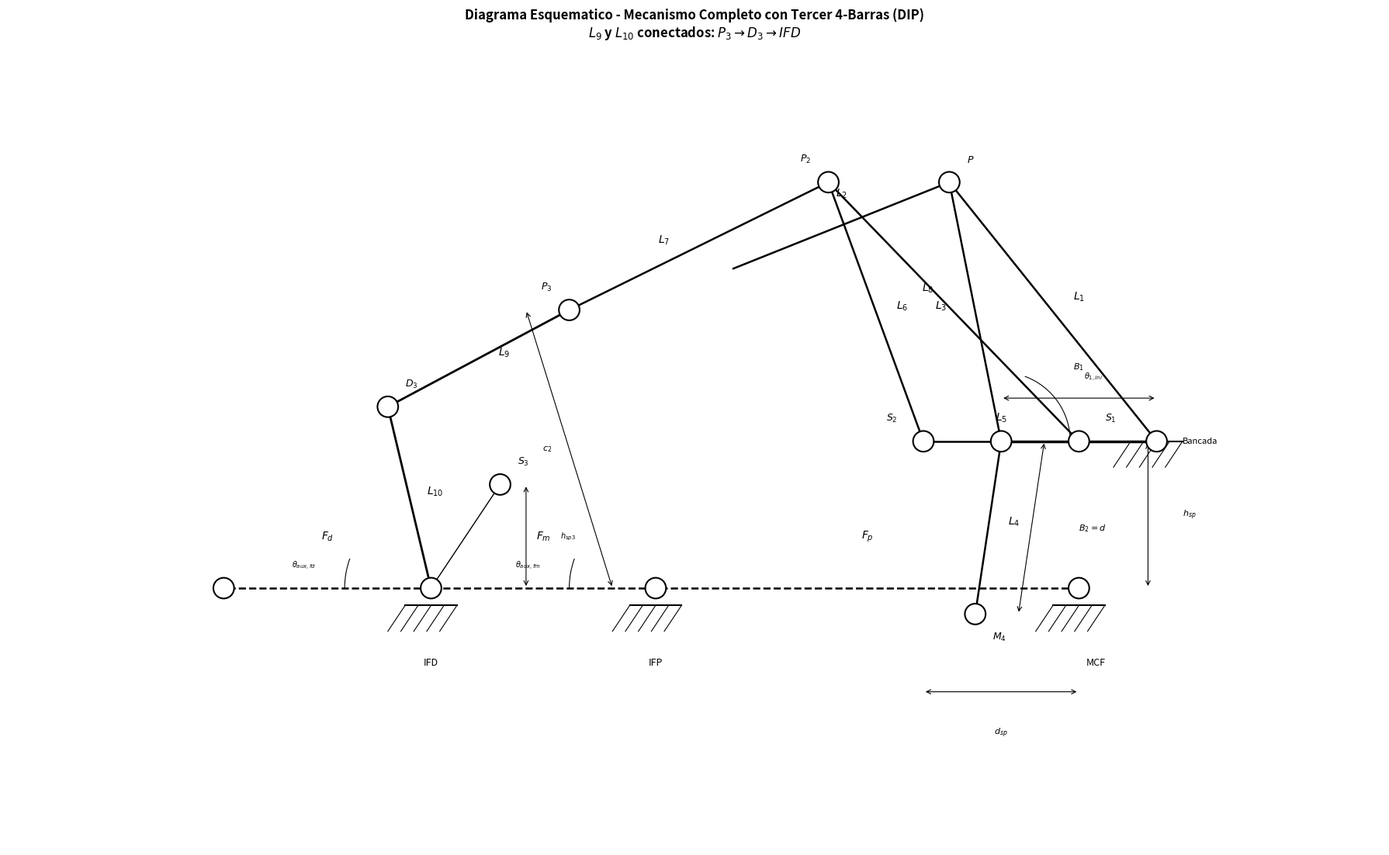

Write Python code to recreate this figure. (Note: this script raises an exception after producing the figure.)
"""
Diagrama esquematico/cinematico del mecanismo completo del exoesqueleto
con tercer mecanismo de 4 barras para la articulacion IFD (DIP).

Este diagrama sigue EXACTAMENTE el estilo del diagrama original (diagrama.png):
- Diagrama en blanco y negro estilo ingenieria
- Dedo horizontal en la parte inferior (de derecha a izquierda)
- Mecanismos dibujados SOBRE el dedo
- Links como lineas solidas entre circulos de articulacion
- Falanges como lineas discontinuas
- Articulaciones como circulos blancos con borde negro
- Soportes con marcas de achurado (hatching)
- Etiquetas en italica para links (L1, L2, etc.)
- Angulos etiquetados con arcos
- Dimensiones etiquetadas

La DIFERENCIA CLAVE respecto al original: L9 y L10 ahora estan correctamente
conectados formando el tercer mecanismo de 4 barras que impulsa la falange
distal, mostrando como P3 se conecta a traves de L9 al punto D3, y L10
conecta D3 a IFD.
"""
import numpy as np
import matplotlib.pyplot as plt
import matplotlib.patches as mpatches
from matplotlib.patches import Arc, FancyArrowPatch

# =============================================================================
# PARAMETROS DEL MECANISMO (en mm)
# =============================================================================
Bancada1 = 18  # B1
Bancada2 = 20  # B2 = d
Link1 = 35
Link2 = 49
Link3 = 25
Link4 = 20
Link5 = 25
Link6 = 55
Link7 = 35
Link8 = 52
Link9 = 25
Link10 = 35
c2 = 46.01
hsp = 17
dsp = 18
fp = 49   # falange proximal
fm = 26   # falange medial
fd = 24   # falange distal
hsp3 = 12  # altura soporte S3
dsp3 = 8   # distancia soporte S3 desde IFD
r3 = Bancada1 / 2


# =============================================================================
# FUNCIONES AUXILIARES DE DIBUJO
# =============================================================================
def draw_joint(ax, pos, radius=1.2, zorder=10):
    """Dibuja una articulacion como un circulo blanco con borde negro."""
    circle = plt.Circle(pos, radius, fill=True, facecolor='white',
                        edgecolor='black', linewidth=1.5, zorder=zorder)
    ax.add_patch(circle)


def draw_ground(ax, pos, width=6, height=4, angle=0):
    """Dibuja un soporte fijo con marcas de achurado (hatching)."""
    # Dibuja linea horizontal
    hw = width / 2
    x, y = pos
    # Linea de base
    ax.plot([x - hw, x + hw], [y, y], 'k-', linewidth=1.5, zorder=5)
    # Lineas de achurado (diagonal)
    n_lines = 5
    for i in range(n_lines):
        xi = x - hw + i * width / (n_lines - 1)
        ax.plot([xi, xi - 2], [y, y - 3], 'k-', linewidth=0.8, zorder=5)


def draw_link(ax, p1, p2, linewidth=1.8, linestyle='-', zorder=5):
    """Dibuja un link (linea solida) entre dos puntos."""
    ax.plot([p1[0], p2[0]], [p1[1], p2[1]], 'k' + linestyle,
            linewidth=linewidth, zorder=zorder)


def draw_phalanx(ax, p1, p2, linewidth=1.8, zorder=3):
    """Dibuja una falange como linea discontinua."""
    ax.plot([p1[0], p2[0]], [p1[1], p2[1]], 'k--',
            linewidth=linewidth, zorder=zorder)


def label_link(ax, p1, p2, text, offset=(0, 2), fontsize=10):
    """Etiqueta un link con texto en italica."""
    mx = (p1[0] + p2[0]) / 2 + offset[0]
    my = (p1[1] + p2[1]) / 2 + offset[1]
    ax.text(mx, my, text, fontsize=fontsize, fontstyle='italic',
            ha='center', va='bottom', zorder=20)


def label_dimension(ax, p1, p2, text, offset=5, fontsize=8, side='above'):
    """Etiqueta una dimension."""
    mx = (p1[0] + p2[0]) / 2
    my = (p1[1] + p2[1]) / 2
    if side == 'above':
        my += offset
    elif side == 'below':
        my -= offset
    elif side == 'left':
        mx -= offset
    elif side == 'right':
        mx += offset
    ax.text(mx, my, text, fontsize=fontsize, fontstyle='italic',
            ha='center', va='center', zorder=20)


def draw_angle_arc(ax, center, radius, angle1, angle2, label='',
                   label_offset=3, fontsize=8):
    """Dibuja un arco de angulo con etiqueta."""
    arc = Arc(center, 2*radius, 2*radius, angle=0,
              theta1=angle1, theta2=angle2,
              color='black', linewidth=0.8, zorder=6)
    ax.add_patch(arc)
    # Etiqueta en el punto medio del arco
    mid_angle = np.deg2rad((angle1 + angle2) / 2)
    lx = center[0] + (radius + label_offset) * np.cos(mid_angle)
    ly = center[1] + (radius + label_offset) * np.sin(mid_angle)
    if label:
        ax.text(lx, ly, label, fontsize=fontsize, fontstyle='italic',
                ha='center', va='center', zorder=20)


# =============================================================================
# POSICIONES ESQUEMATICAS (NO CALCULADAS - TOPOLOGIA PURA)
# =============================================================================
# El diagrama es ESQUEMATICO, no una posicion calculada del mecanismo.
# Las posiciones se eligen para mostrar claramente la topologia.

# Dedo horizontal en la parte inferior, de DERECHA a IZQUIERDA
# MCF (metacarpofalangica) -> IFP (interfalangica proximal) ->
# IFD (interfalangica distal) -> Punta

# Posiciones del dedo (horizontal)
MCF = np.array([140, 0])
IFP = MCF + np.array([-fp, 0])   # IFP esta a la izquierda de MCF
IFD = IFP + np.array([-fm, 0])   # IFD esta a la izquierda de IFP
TIP = IFD + np.array([-fd, 0])   # Punta esta a la izquierda de IFD

# --- PRIMER MECANISMO (5 barras + 4 barras) ---
# Bancada/Soporte S1 (sobre MCF, desplazado)
# S1 esta arriba del dedo, cerca de MCF
S1 = MCF + np.array([0, hsp])

# Punto de la bancada (origen del mecanismo) - a la derecha
# La bancada esta a la derecha, encima de MCF
BANCADA_R = S1 + np.array([r3, 0])   # extremo derecho de bancada
BANCADA_L = S1 + np.array([-r3, 0])  # extremo izquierdo de bancada

# Soporte S2 (sobre la falange proximal, desplazado)
S2 = MCF + np.array([-dsp, hsp])

# Punto P (vertice del 5-barras) - arriba y a la izquierda
P = S1 + np.array([-15, 30])

# Primer mecanismo de 4 barras
# M4 = punto de manivela del primer 4-barras
M4 = BANCADA_L + np.array([-3, -Bancada2])

# --- SEGUNDO MECANISMO (5 barras + 4 barras) ---
# Punto P2 (vertice del segundo 5-barras) - arriba de S1/S2
P2 = np.array([(S1[0] + S2[0])/2 - 20, S1[1] + 30])

# Punto P3 (salida del segundo 4-barras) - sobre IFP, desplazado
# P3 se calcula usando c2 desde IFP
P3 = IFP + np.array([-10, c2 * 0.7])  # posicion esquematica

# --- TERCER MECANISMO (4 barras para DIP) ---
# Soporte S3 (sobre la falange medial, cerca de IFD)
S3 = IFD + np.array([dsp3, hsp3])

# D3 (punto de conexion de Link10 en la falange distal)
# D3 esta arriba de IFD, conectado por Link10
D3 = IFD + np.array([-5, Link10 * 0.6])


# =============================================================================
# GENERAR DIAGRAMA
# =============================================================================
fig, ax = plt.subplots(1, 1, figsize=(18, 12))
fig.patch.set_facecolor('white')
ax.set_facecolor('white')

# --- DIBUJAR FALANGES (lineas discontinuas) ---
draw_phalanx(ax, MCF, IFP)
draw_phalanx(ax, IFP, IFD)
draw_phalanx(ax, IFD, TIP)

# Etiquetas de falanges
label_dimension(ax, MCF, IFP, r'$F_p$', offset=-6, fontsize=10, side='below')
label_dimension(ax, IFP, IFD, r'$F_m$', offset=-6, fontsize=10, side='below')
label_dimension(ax, IFD, TIP, r'$F_d$', offset=-6, fontsize=10, side='below')

# --- PRIMER MECANISMO (5B + 4B) ---
# Bancada
draw_link(ax, BANCADA_L, BANCADA_R, linewidth=2.5)
draw_ground(ax, BANCADA_R + np.array([0, 0]))

# Links del primer 5-barras
# L1: de BANCADA_R a P
draw_link(ax, BANCADA_R, P)
label_link(ax, BANCADA_R, P, r'$L_1$', offset=(3, 1))

# L2: de P a algun punto (acoplador largo)
# En el diagrama original, L2 es el acoplador mas largo
P_ext = P + np.array([-25, -10])  # punto extension del acoplador
draw_link(ax, P, P_ext)
label_link(ax, P, P_ext, r'$L_2$', offset=(0, 3))

# L3: manivela corta
draw_link(ax, BANCADA_L, P)
label_link(ax, BANCADA_L, P, r'$L_3$', offset=(-4, 0))

# L4: de BANCADA_L a M4 (primer 4-barras input)
draw_link(ax, BANCADA_L, M4)
label_link(ax, BANCADA_L, M4, r'$L_4$', offset=(3, 0))

# L5: del primer 4-barras (de S1 a S2)
draw_link(ax, S1, S2)
label_link(ax, S1, S2, r'$L_5$', offset=(0, 2))

# --- SEGUNDO MECANISMO (5B + 4B) ---
# Links del segundo 5-barras
# L6: acoplador largo del segundo mecanismo
draw_link(ax, S2, P2)
label_link(ax, S2, P2, r'$L_6$', offset=(3, 0))

# L7: del segundo mecanismo
draw_link(ax, P2, P3)
label_link(ax, P2, P3, r'$L_7$', offset=(-4, 0))

# L8: del segundo 4-barras (P2 a P3)
# Realmente L8 conecta partes del segundo mecanismo
draw_link(ax, S1, P2)
label_link(ax, S1, P2, r'$L_8$', offset=(-3, 2))

# --- TERCER MECANISMO (4 barras para DIP) ---
# L9: acoplador del tercer mecanismo (P3 a D3)
draw_link(ax, P3, D3, linewidth=2.0)
label_link(ax, P3, D3, r'$L_9$', offset=(3, 0))

# L10: balancin del tercer mecanismo (IFD a D3)
draw_link(ax, IFD, D3, linewidth=2.0)
label_link(ax, IFD, D3, r'$L_{10}$', offset=(3, 0))

# Conexion de marco del tercer mecanismo (S3 como soporte)
draw_link(ax, S3, IFD, linewidth=1.0, linestyle='-')

# --- ARTICULACIONES (circulos blancos con borde negro) ---
draw_joint(ax, MCF)
draw_joint(ax, IFP)
draw_joint(ax, IFD)
draw_joint(ax, TIP)
draw_joint(ax, S1)
draw_joint(ax, S2)
draw_joint(ax, BANCADA_L)
draw_joint(ax, BANCADA_R)
draw_joint(ax, M4)
draw_joint(ax, P)
draw_joint(ax, P2)
draw_joint(ax, P3)
draw_joint(ax, S3)
draw_joint(ax, D3)

# --- SOPORTES FIJOS (achurado) ---
draw_ground(ax, MCF + np.array([0, -2]))
draw_ground(ax, IFP + np.array([0, -2]))
draw_ground(ax, IFD + np.array([0, -2]))

# --- ETIQUETAS DE PUNTOS ---
ax.text(MCF[0] + 2, MCF[1] - 8, 'MCF', fontsize=9, ha='center',
        va='top', zorder=20)
ax.text(IFP[0], IFP[1] - 8, 'IFP', fontsize=9, ha='center',
        va='top', zorder=20)
ax.text(IFD[0], IFD[1] - 8, 'IFD', fontsize=9, ha='center',
        va='top', zorder=20)
ax.text(S1[0] + 3, S1[1] + 2, r'$S_1$', fontsize=9, ha='left',
        va='bottom', zorder=20)
ax.text(S2[0] - 3, S2[1] + 2, r'$S_2$', fontsize=9, ha='right',
        va='bottom', zorder=20)
ax.text(S3[0] + 2, S3[1] + 2, r'$S_3$', fontsize=9, ha='left',
        va='bottom', zorder=20)
ax.text(P[0] + 2, P[1] + 2, r'$P$', fontsize=9, ha='left',
        va='bottom', zorder=20)
ax.text(P2[0] - 2, P2[1] + 2, r'$P_2$', fontsize=9, ha='right',
        va='bottom', zorder=20)
ax.text(P3[0] - 2, P3[1] + 2, r'$P_3$', fontsize=9, ha='right',
        va='bottom', zorder=20)
ax.text(D3[0] + 2, D3[1] + 2, r'$D_3$', fontsize=9, ha='left',
        va='bottom', zorder=20)
ax.text(M4[0] + 2, M4[1] - 2, r'$M_4$', fontsize=9, ha='left',
        va='top', zorder=20)
ax.text(BANCADA_R[0] + 3, BANCADA_R[1], 'Bancada', fontsize=8,
        ha='left', va='center', zorder=20)

# --- ETIQUETAS DE DIMENSIONES ---
# hsp
ax.annotate('', xy=(MCF[0] + 8, S1[1]), xytext=(MCF[0] + 8, MCF[1]),
            arrowprops=dict(arrowstyle='<->', color='black', lw=0.8))
ax.text(MCF[0] + 12, (MCF[1] + S1[1])/2, r'$h_{sp}$', fontsize=8,
        fontstyle='italic', ha='left', va='center')

# dsp
ax.annotate('', xy=(S2[0], MCF[1] - 12), xytext=(MCF[0], MCF[1] - 12),
            arrowprops=dict(arrowstyle='<->', color='black', lw=0.8))
ax.text((S2[0] + MCF[0])/2, MCF[1] - 16, r'$d_{sp}$', fontsize=8,
        fontstyle='italic', ha='center', va='top')

# B1
ax.annotate('', xy=(BANCADA_L[0], BANCADA_L[1] + 5),
            xytext=(BANCADA_R[0], BANCADA_R[1] + 5),
            arrowprops=dict(arrowstyle='<->', color='black', lw=0.8))
ax.text((BANCADA_L[0] + BANCADA_R[0])/2, BANCADA_R[1] + 8,
        r'$B_1$', fontsize=8, fontstyle='italic',
        ha='center', va='bottom')

# B2 = d
ax.annotate('', xy=(BANCADA_L[0] + 5, BANCADA_L[1]),
            xytext=(M4[0] + 5, M4[1]),
            arrowprops=dict(arrowstyle='<->', color='black', lw=0.8))
ax.text(BANCADA_L[0] + 9, (BANCADA_L[1] + M4[1])/2,
        r'$B_2=d$', fontsize=8, fontstyle='italic',
        ha='left', va='center')

# c2
ax.annotate('', xy=(IFP[0] - 5, IFP[1]), xytext=(P3[0] - 5, P3[1]),
            arrowprops=dict(arrowstyle='<->', color='black', lw=0.8))
ax.text(IFP[0] - 12, (IFP[1] + P3[1])/2, r'$c_2$', fontsize=8,
        fontstyle='italic', ha='right', va='center')

# hsp3 y dsp3 para el soporte S3
ax.annotate('', xy=(IFD[0] + dsp3 + 3, IFD[1]),
            xytext=(IFD[0] + dsp3 + 3, S3[1]),
            arrowprops=dict(arrowstyle='<->', color='black', lw=0.8))
ax.text(IFD[0] + dsp3 + 7, (IFD[1] + S3[1])/2, r'$h_{sp3}$',
        fontsize=7, fontstyle='italic', ha='left', va='center')

# --- ANGULOS ---
# theta_1_inicial
draw_angle_arc(ax, BANCADA_L, 8, 0, 70,
               label=r'$\theta_{1,ini}$', label_offset=5, fontsize=7)

# theta_aux_fm
draw_angle_arc(ax, IFP, 10, 160, 180,
               label=r'$\theta_{aux,fm}$', label_offset=5, fontsize=7)

# theta_aux_fd
draw_angle_arc(ax, IFD, 10, 160, 180,
               label=r'$\theta_{aux,fd}$', label_offset=5, fontsize=7)

# --- CONFIGURACION DEL GRAFICO ---
ax.set_aspect('equal')
ax.set_xlim([TIP[0] - 25, MCF[0] + 35])
ax.set_ylim([MCF[1] - 30, max(P[1], P2[1], P3[1], D3[1]) + 15])
ax.axis('off')

# Titulo
ax.set_title(
    'Diagrama Esquematico - Mecanismo Completo con Tercer 4-Barras (DIP)\n'
    r'$L_9$ y $L_{10}$ conectados: $P_3 \rightarrow D_3 \rightarrow IFD$',
    fontsize=12, fontweight='bold', pad=15
)

plt.tight_layout()
plt.savefig('/projects/sandbox/Optmizacion_exo_3/diagrama_tercer_mecanismo.png',
            dpi=150, bbox_inches='tight', facecolor='white')
plt.close()

print("Diagrama esquematico generado exitosamente: diagrama_tercer_mecanismo.png")
print("Estilo: blanco y negro, ingenieria, esquematico (topologia)")
print("Incluye tercer mecanismo de 4 barras: P3 -> L9 -> D3 -> L10 -> IFD")
